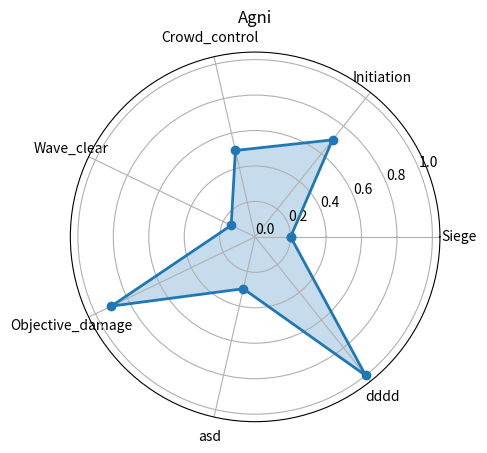

The matplotlib source for this figure:
import matplotlib.pyplot as plt
import numpy as np

labels = ['Siege', 'Initiation', 'Crowd_control', 'Wave_clear', 'Objective_damage', 'asd', 'dddd']


def make_radar_chart(name, stats, attribute_labels=labels, plot_markers=[0, 0.2, 0.4, 0.6, 0.8, 1], plot_str_markers=["0", "0.2", "0.4", "0.6", "0.8", "1"]):
    labels = np.array(attribute_labels)

    angles = np.linspace(0, 2 * np.pi, len(labels), endpoint=False)
    stats = np.concatenate((stats, [stats[0]]))
    angles = np.concatenate((angles, [angles[0]]))

    fig = plt.figure()
    ax = fig.add_subplot(111, polar=True)
    ax.plot(angles, stats, 'o-', linewidth=2)
    ax.fill(angles, stats, alpha=0.25)
    ax.set_thetagrids(angles[:-1] * 180 / np.pi, labels)
    plt.yticks(plot_markers)
    ax.set_title(name)
    ax.grid(True)

    fig.savefig("%s.png" % name)

    return plt.show()


make_radar_chart("Agni", [0.2, 0.7, 0.5, 0.15, 0.9, 0.3, 1])  # example
